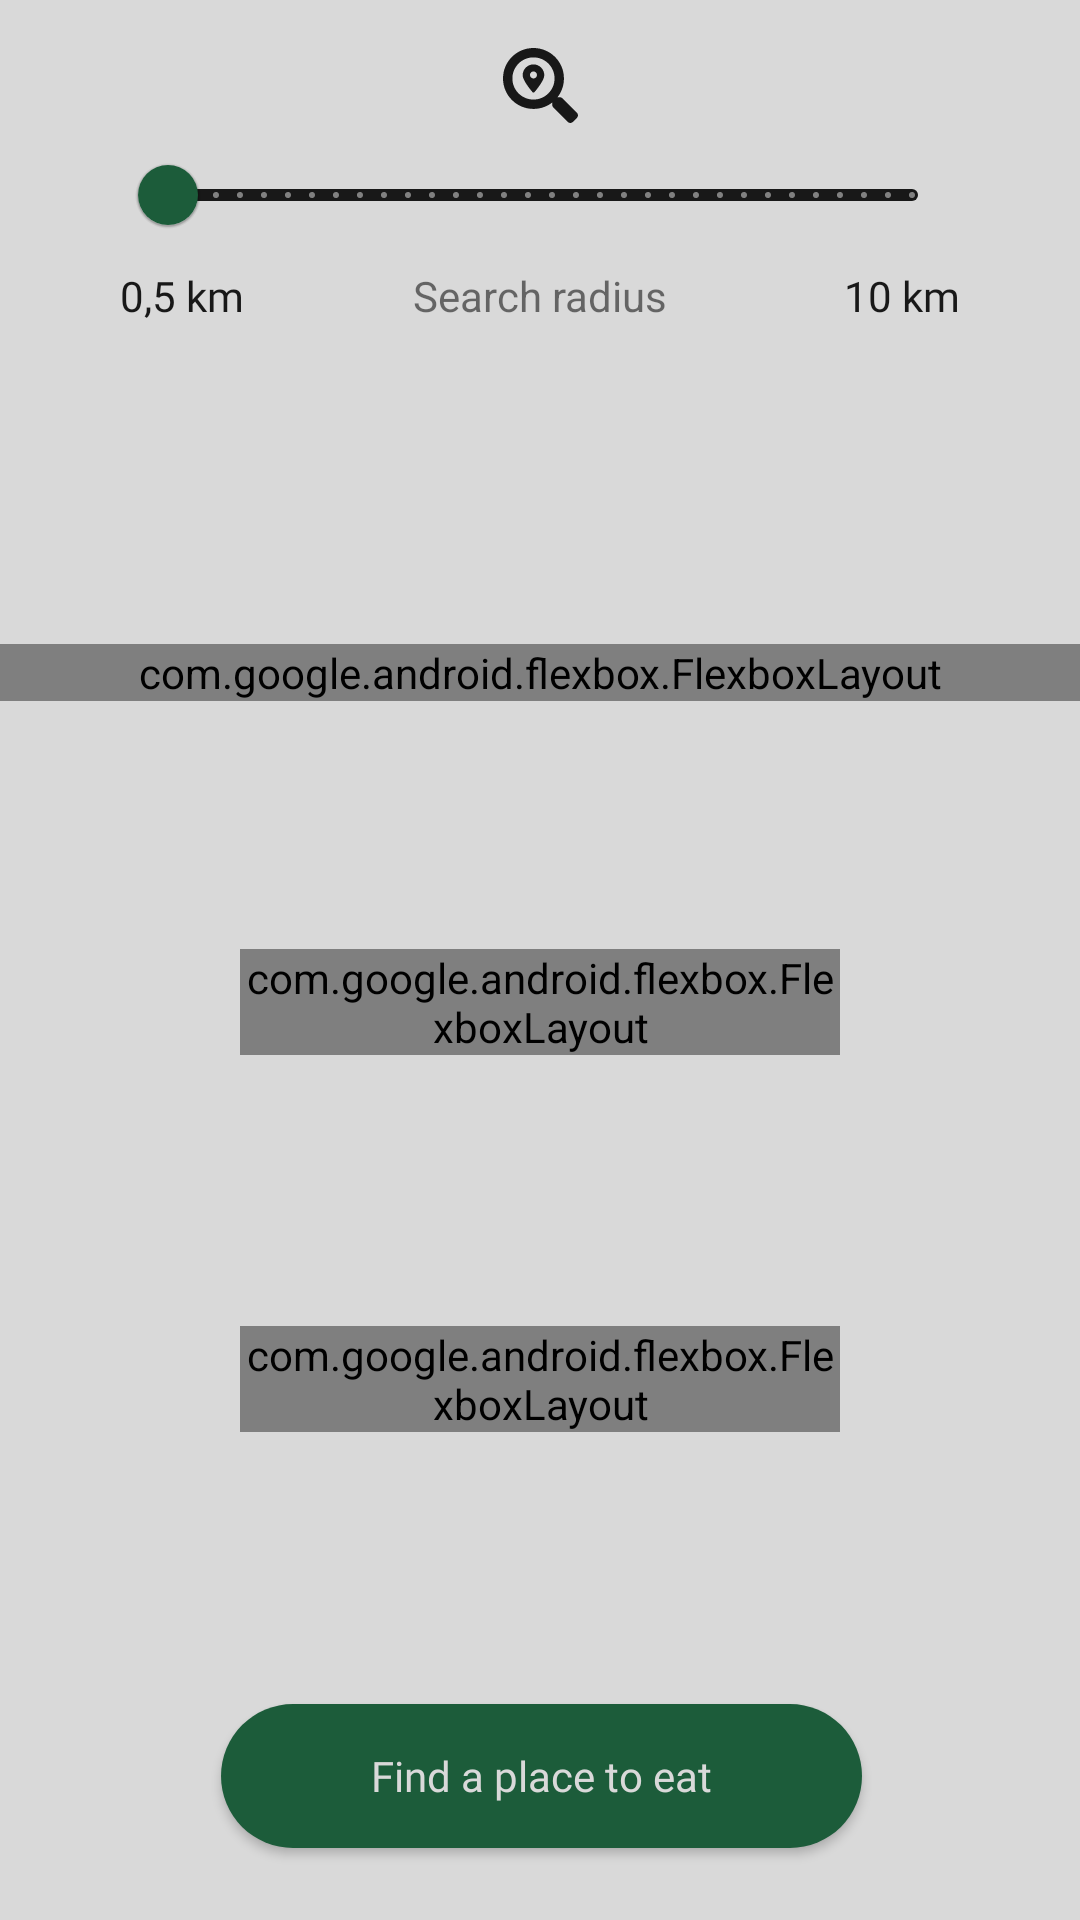

This screen was rendered from an Android layout file. Write that file and the resources it references.
<!-- AndroidManifest.xml: application theme Theme.WhereToEat -->
<!-- res/layout/fragment_find_place.xml -->
<?xml version="1.0" encoding="utf-8"?>
<androidx.constraintlayout.widget.ConstraintLayout xmlns:android="http://schemas.android.com/apk/res/android"
    xmlns:app="http://schemas.android.com/apk/res-auto"
    android:layout_width="match_parent"
    android:layout_height="match_parent"
    android:background="@color/primary"
    android:backgroundTint="@color/primary"
    android:id="@+id/fragment_find_place">


    <androidx.constraintlayout.widget.ConstraintLayout
        android:layout_marginTop="16dp"
        android:id="@+id/radius_layout"
        android:layout_width="match_parent"
        android:layout_height="wrap_content"
        app:layout_constraintEnd_toEndOf="parent"
        app:layout_constraintTop_toTopOf="parent">


        <ImageView
            android:id="@+id/search_icon"
            android:layout_width="wrap_content"
            android:layout_height="wrap_content"
            android:background="@android:color/transparent"
            android:contentDescription="@string/gps_icon"
            app:layout_constraintEnd_toEndOf="parent"
            app:layout_constraintStart_toStartOf="parent"
            app:layout_constraintTop_toTopOf="parent"
            app:srcCompat="@drawable/ic_search_location" />

        <TextView
            android:layout_width="wrap_content"
            android:layout_height="match_parent"
            android:text="@string/search_radius"
            app:layout_constraintEnd_toEndOf="parent"
            app:layout_constraintStart_toStartOf="parent"
            app:layout_constraintTop_toBottomOf="@+id/range_slider" />

        <com.google.android.material.slider.Slider
            android:id="@+id/range_slider"
            style="@style/App.Slider"
            android:layout_width="0dp"
            android:layout_height="0dp"
            android:layout_marginStart="40dp"
            android:layout_marginEnd="40dp"
            android:backgroundTint="@color/secondary"
            android:contentDescription="@string/radius_range_slider"
            android:stepSize="0.1"
            android:valueFrom="0.5"
            android:valueTo="10"
            app:layout_constraintEnd_toEndOf="parent"
            app:layout_constraintStart_toStartOf="parent"
            app:layout_constraintTop_toBottomOf="@id/search_icon"
            app:thumbColor="@color/accent"
            app:trackColor="@color/secondary" />

        <TextView
            android:id="@+id/min_range_radius"
            android:layout_width="wrap_content"
            android:layout_height="wrap_content"
            android:layout_marginStart="40dp"
            android:fontFamily="@font/inter"
            android:text="@string/min_radius_distance"
            android:textColor="@color/secondary"
            app:layout_constraintStart_toStartOf="parent"
            app:layout_constraintTop_toBottomOf="@+id/range_slider" />

        <TextView
            android:id="@+id/max_range_radius"
            android:layout_width="wrap_content"
            android:layout_height="wrap_content"
            android:layout_marginEnd="40dp"
            android:fontFamily="@font/inter"
            android:text="@string/max_radius_distance"
            android:textColor="@color/secondary"
            app:layout_constraintEnd_toEndOf="parent"
            app:layout_constraintTop_toBottomOf="@+id/range_slider" />

    </androidx.constraintlayout.widget.ConstraintLayout>


    <com.google.android.flexbox.FlexboxLayout
        android:id="@+id/price_option_layout"
        android:layout_width="0dp"
        android:layout_height="wrap_content"
        android:layout_marginTop="24dp"
        app:justifyContent="space_around"
        app:layout_constraintEnd_toEndOf="parent"
        app:layout_constraintHorizontal_bias="0.0"
        app:layout_constraintStart_toStartOf="parent"
        app:layout_constraintTop_toBottomOf="@+id/radius_layout"
        app:layout_constraintBottom_toTopOf="@+id/place_type_layout">

        <androidx.appcompat.widget.AppCompatButton
            android:id="@+id/price_1_button"
            style="@style/button_small_rounded"
            android:layout_width="60dp"
            android:layout_height="60dp"
            android:backgroundTint="@color/secondary"
            android:drawableStart="@drawable/ic_coin_1"
            android:paddingLeft="13dp"
            android:paddingRight="13dp"
            android:tag="1"
            />

        <androidx.appcompat.widget.AppCompatButton
            android:id="@+id/price_2_button"
            style="@style/button_small_rounded"
            android:layout_width="60dp"
            android:layout_height="60dp"
            android:backgroundTint="@color/secondary"
            android:drawableStart="@drawable/ic_coin_2"
            android:paddingLeft="13dp"
            android:paddingRight="13dp"
            android:tag="2"
            />

        <androidx.appcompat.widget.AppCompatButton
            android:id="@+id/price_3_button"
            style="@style/button_small_rounded"
            android:layout_width="60dp"
            android:layout_height="60dp"
            android:backgroundTint="@color/secondary"
            android:drawableStart="@drawable/ic_coin_3"
            android:paddingLeft="13dp"
            android:paddingRight="13dp"
            android:tag="3" />

        <androidx.appcompat.widget.AppCompatButton
            android:id="@+id/price_4_button"
            style="@style/button_small_rounded"
            android:layout_width="60dp"
            android:layout_height="60dp"
            android:backgroundTint="@color/secondary"
            android:drawableStart="@drawable/ic_coin_4"
            android:paddingLeft="13dp"
            android:paddingRight="13dp"
            android:tag="4"
            />

    </com.google.android.flexbox.FlexboxLayout>

    <com.google.android.flexbox.FlexboxLayout
        android:id="@+id/place_type_layout"
        android:layout_width="match_parent"
        android:layout_height="wrap_content"
        android:layout_marginStart="80dp"
        android:layout_marginEnd="80dp"
        app:justifyContent="space_around"
        app:layout_constraintEnd_toEndOf="parent"
        app:layout_constraintStart_toStartOf="parent"
        app:layout_constraintTop_toBottomOf="@+id/price_option_layout"
        app:layout_constraintBottom_toTopOf="@+id/place_type_layout2">

        <androidx.appcompat.widget.AppCompatButton
            android:id="@+id/place_type_restaurant"
            style="@style/button_small_rounded"
            android:layout_width="75dp"
            android:layout_height="75dp"
            android:backgroundTint="@color/secondary"
            android:drawableStart="@drawable/ic_restaurant"
            android:paddingLeft="19dp"
            android:paddingRight="19dp"
            android:tag="restaurant"/>

        <androidx.appcompat.widget.AppCompatButton
            android:id="@+id/place_type_bakery"
            style="@style/button_small_rounded"
            android:layout_width="75dp"
            android:layout_height="75dp"
            android:backgroundTint="@color/secondary"
            android:drawableStart="@drawable/ic_cake"
            android:paddingLeft="21dp"
            android:paddingRight="21dp"
            android:tag="bakery"/>

    </com.google.android.flexbox.FlexboxLayout>

    <com.google.android.flexbox.FlexboxLayout
        android:id="@+id/place_type_layout2"
        android:layout_width="match_parent"
        android:layout_height="wrap_content"
        android:layout_marginStart="80dp"
        android:layout_marginTop="8dp"
        android:layout_marginEnd="80dp"
        app:justifyContent="space_around"
        app:layout_constraintBottom_toTopOf="@+id/button_layout"
        app:layout_constraintEnd_toEndOf="parent"
        app:layout_constraintHorizontal_bias="0.0"
        app:layout_constraintStart_toStartOf="parent"
        app:layout_constraintTop_toBottomOf="@+id/place_type_layout">

        <androidx.appcompat.widget.AppCompatButton
            android:id="@+id/place_type_cafe"
            style="@style/button_small_rounded"
            android:layout_width="75dp"
            android:layout_height="75dp"
            android:backgroundTint="@color/secondary"
            android:drawableStart="@drawable/ic_cafe"
            android:paddingLeft="19dp"
            android:paddingRight="19dp"
            android:tag="cafe" />

        <androidx.appcompat.widget.AppCompatButton
            android:id="@+id/place_type_pub"
            style="@style/button_small_rounded"
            android:layout_width="75dp"
            android:layout_height="75dp"
            android:backgroundTint="@color/secondary"
            android:drawableStart="@drawable/ic_beer"
            android:paddingLeft="26dp"
            android:paddingRight="26dp"
            android:tag="bar" />
    </com.google.android.flexbox.FlexboxLayout>


    <androidx.constraintlayout.widget.ConstraintLayout
        android:id="@+id/button_layout"
        android:layout_width="match_parent"
        android:layout_height="wrap_content"
        app:layout_constraintBottom_toBottomOf="parent"
        app:layout_constraintEnd_toEndOf="parent"
        app:layout_constraintStart_toStartOf="parent">

        <androidx.appcompat.widget.AppCompatButton
            android:id="@+id/find_place_button"
            style="@style/button_standard_style"
            android:layout_width="wrap_content"
            android:layout_height="wrap_content"
            android:layout_marginBottom="24dp"
            android:backgroundTint="@color/accent"
            android:paddingLeft="50dp"
            android:paddingRight="50dp"
            android:text="@string/find_a_place_to_eat"
            app:layout_constraintBottom_toBottomOf="parent"
            app:layout_constraintEnd_toEndOf="parent"
            app:layout_constraintHorizontal_bias="0.503"
            app:layout_constraintStart_toStartOf="parent"
            app:layout_constraintTop_toTopOf="parent" />
    </androidx.constraintlayout.widget.ConstraintLayout>


</androidx.constraintlayout.widget.ConstraintLayout>
<!-- resources referenced by this layout -->
<resources>
  <color name="accent">#1C5C3A</color>
  <color name="primary">#D9D9D9</color>
  <color name="secondary">#181818</color>
  <string name="find_a_place_to_eat">Find a place to eat</string>
  <string name="gps_icon">Gps icon</string>
  <string name="max_radius_distance">10 km</string>
  <string name="min_radius_distance">0,5 km</string>
  <string name="radius_range_slider">Radius range slider</string>
  <string name="search_radius">Search radius</string>
  <style name="App.Slider" parent="@style/Widget.MaterialComponents.Slider">
          <item name="labelStyle">@style/App.Tooltip</item>
      </style>
  <style name="button_small_rounded">
          <item name="android:layout_width">wrap_content</item>
          <item name="android:layout_height">wrap_content</item>
          <item name="android:layout_marginTop">8dp</item>
          <item name="android:layout_marginBottom">8dp</item>
          <item name="android:background">@drawable/less_rounded_button</item>
          <item name="android:fontFamily">@font/inter</item>
          <item name="android:textAllCaps">false</item>
          <item name="android:textColor">@color/primary</item>
          <item name="android:textIsSelectable">false</item>
      </style>
  <style name="button_standard_style">
          <item name="android:layout_width">wrap_content</item>
          <item name="android:layout_height">wrap_content</item>
          <item name="android:layout_marginTop">8dp</item>
          <item name="android:layout_marginBottom">8dp</item>
          <item name="android:background">@drawable/rounded_button</item>
          <item name="android:fontFamily">@font/inter</item>
          <item name="android:textAllCaps">false</item>
          <item name="android:textColor">@color/primary</item>
          <item name="android:textIsSelectable">false</item>
      </style>
  <style name="App.Tooltip" parent="Widget.MaterialComponents.Tooltip">
          
          <item name="backgroundTint">@color/secondary</item>
          
          <item name="android:textAppearance">@style/TextAppearance.App.Tooltip</item>
      </style>
  <!-- drawable less_rounded_button (drawable) -->
  <?xml version="1.0" encoding="utf-8"?>
  <shape xmlns:android="http://schemas.android.com/apk/res/android"
      android:shape="rectangle">
      <solid android:color="@color/secondary"/>
      <corners android:radius="@dimen/round_corners_small"/>
  </shape>
  <!-- drawable rounded_button (drawable) -->
  <?xml version="1.0" encoding="utf-8"?>
  <shape xmlns:android="http://schemas.android.com/apk/res/android"
      android:shape="rectangle">
      <solid android:color="@color/secondary" />
      <corners android:radius="@dimen/round_corners"/>
  </shape>
  <style name="CustomActivityAnimation" parent="@android:style/Animation.Activity">
          <item name="android:activityOpenEnterAnimation">@anim/slide_in_right</item>
          <item name="android:activityOpenExitAnimation">@anim/slide_out_left</item>
          <item name="android:activityCloseEnterAnimation">@anim/slide_in_left</item>
          <item name="android:activityCloseExitAnimation">@anim/slide_out_right</item>
      </style>
  <style name="TextAppearance.App.Tooltip" parent="TextAppearance.MaterialComponents.Tooltip">
          <item name="android:textColor">@color/primary</item>
      </style>
  <dimen name="round_corners_small">15dp</dimen>
  <dimen name="round_corners">40dp</dimen>
</resources>
